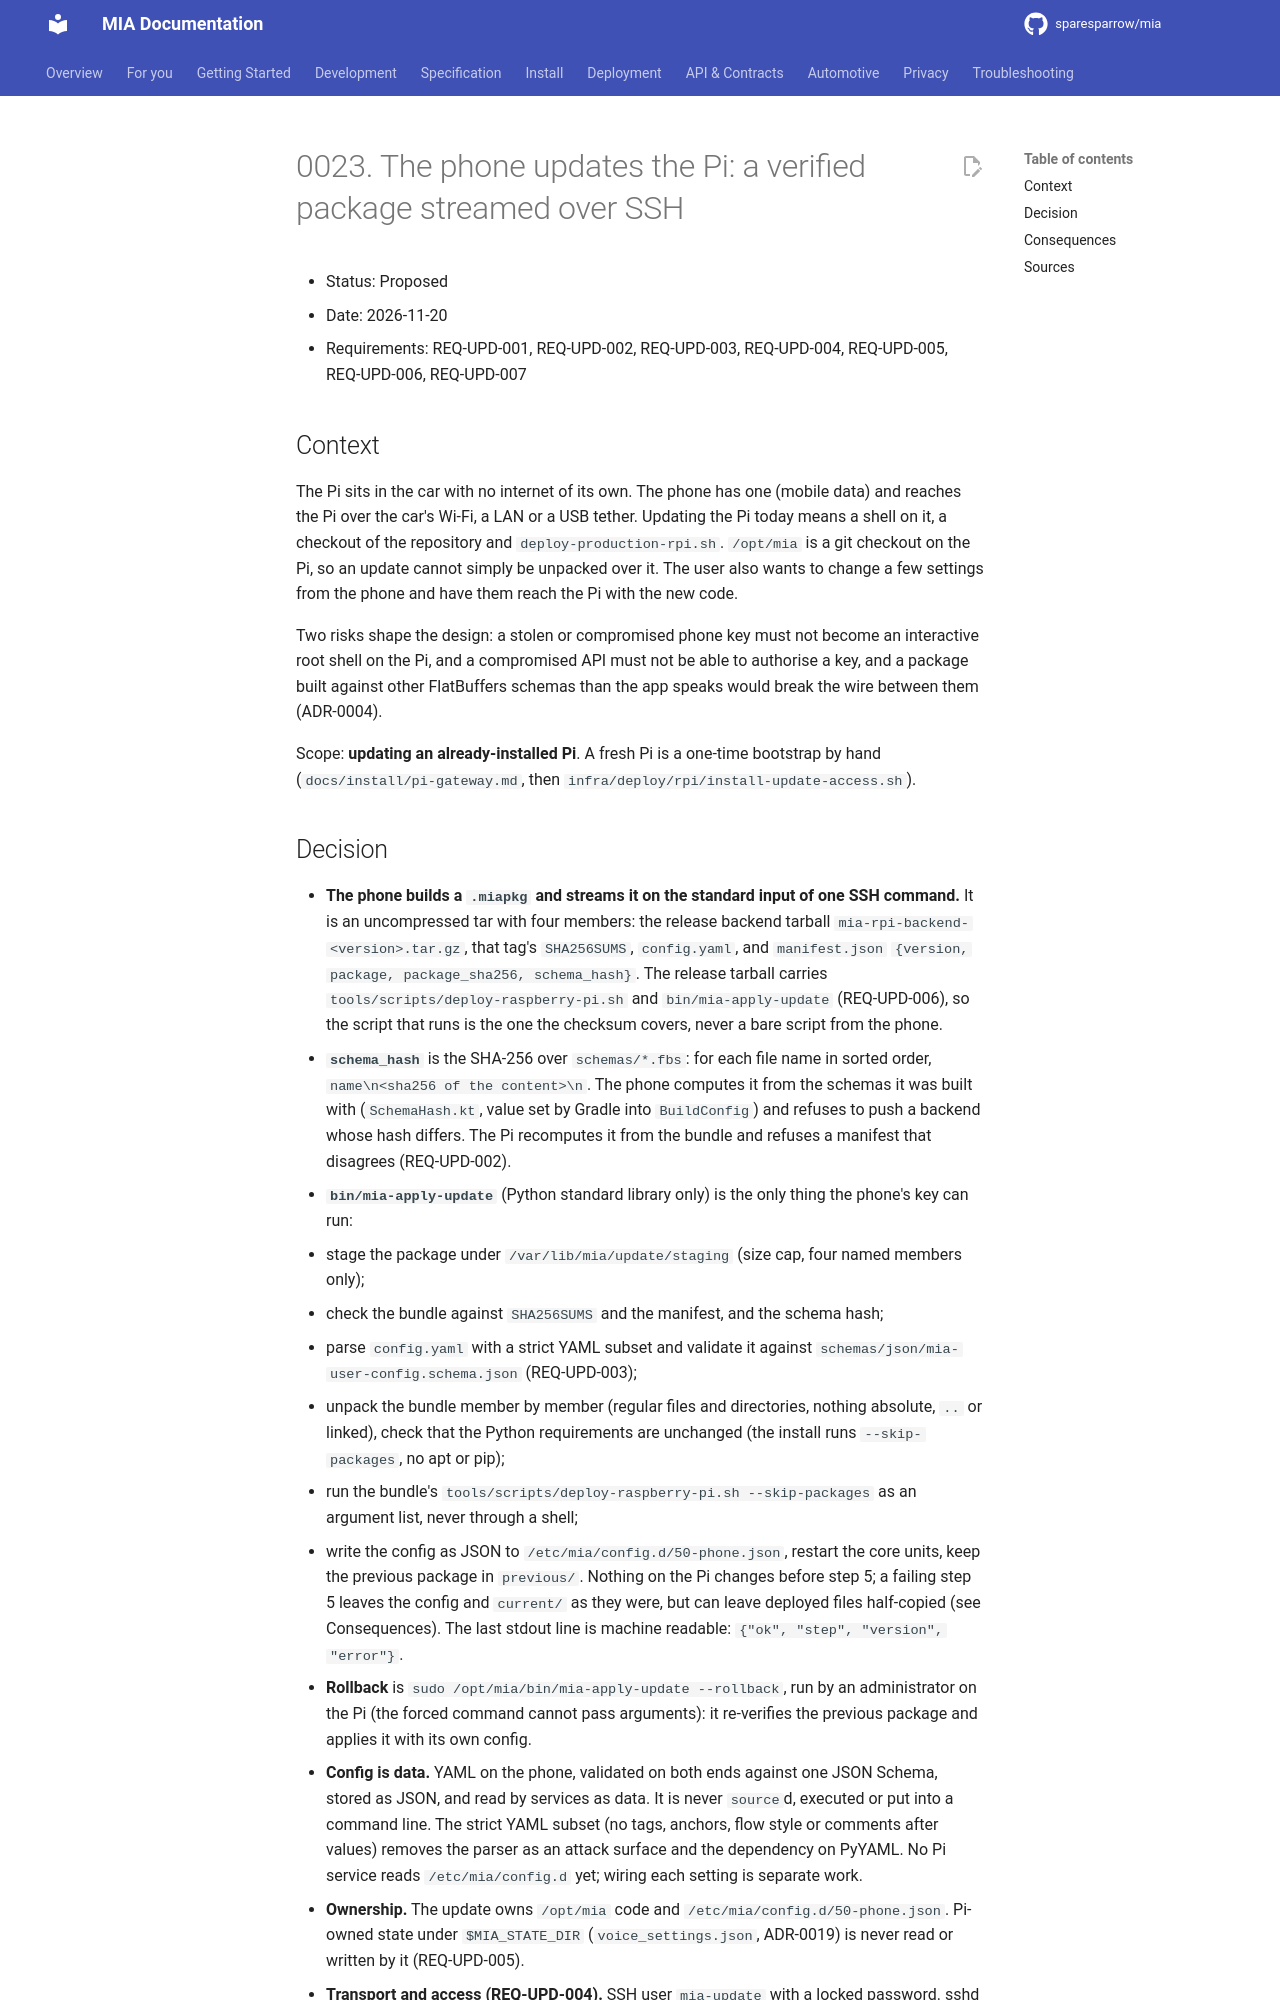

repository: sparesparrow/mia · page: docs/spec/decisions/0023-phone-driven-software-update/index.html · generator: mkdocs

# 0023. The phone updates the Pi: a verified package streamed over SSH

- Status: Proposed
- Date: 2026-11-20
- Requirements: REQ-UPD-001, REQ-UPD-002, REQ-UPD-003, REQ-UPD-004, REQ-UPD-005, REQ-UPD-006, REQ-UPD-007

## Context
The Pi sits in the car with no internet of its own. The phone has one (mobile data) and reaches the Pi over the
car's Wi-Fi, a LAN or a USB tether. Updating the Pi today means a shell on it, a checkout of the repository
and `deploy-production-rpi.sh`. `/opt/mia` is a git checkout on the Pi, so an update cannot simply be unpacked over it.
The user also wants to change a few settings from the phone and have them reach the Pi with the new code.

Two risks shape the design: a stolen or compromised phone key must not become an interactive root shell on the Pi, and a compromised API must not be able to authorise a key, and a
package built against other FlatBuffers schemas than the app speaks would break the wire between them (ADR-0004).

Scope: **updating an already-installed Pi**. A fresh Pi is a one-time bootstrap by hand
(`docs/install/pi-gateway.md`, then `infra/deploy/rpi/install-update-access.sh`).
